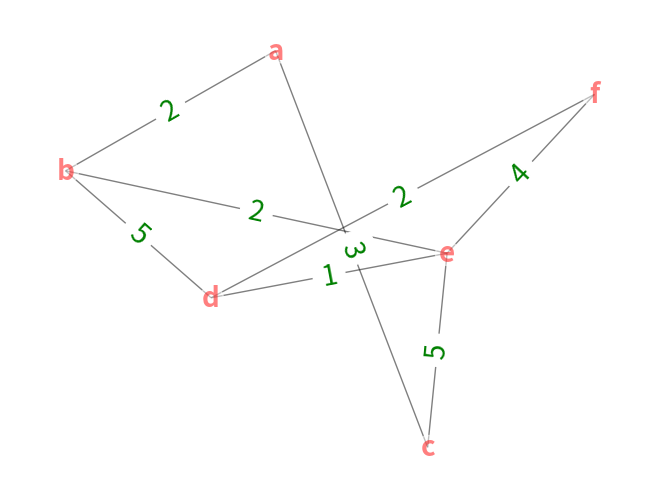
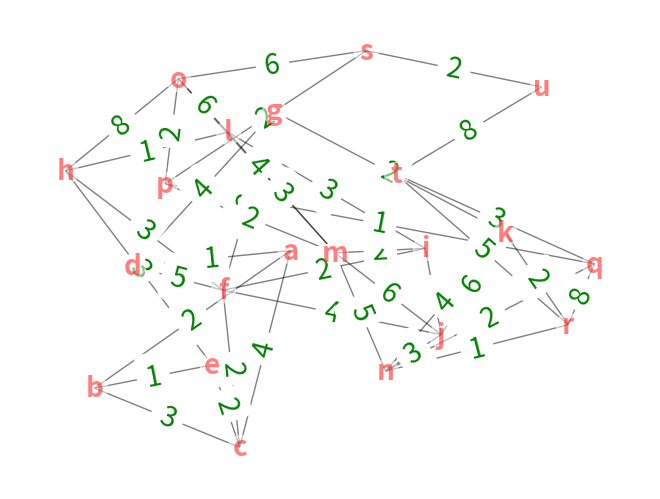
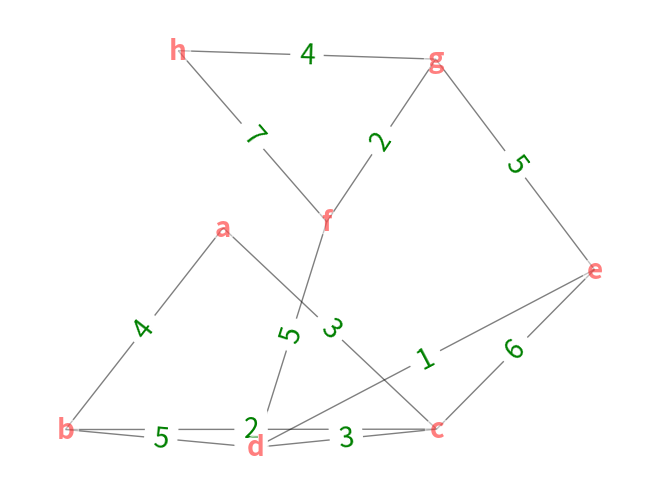

Write Python code to recreate these figures, in order.
"""
Since this algorithm is used often and implemented already,
so I just use one online ready-made version.
"""
# Dijkstra's Algorithm in Python


import sys
import copy

# Providing the graph
vertices = [[0, 0, 1, 1, 0, 0, 0],
            [0, 0, 1, 0, 0, 1, 0],
            [1, 1, 0, 1, 1, 0, 0],
            [1, 0, 1, 0, 0, 0, 1],
            [0, 0, 1, 0, 0, 1, 0],
            [0, 1, 0, 0, 1, 0, 1],
            [0, 0, 0, 1, 0, 1, 0]]

edges = [[0, 0, 1, 2, 0, 0, 0],
         [0, 0, 2, 0, 0, 3, 0],
         [1, 2, 0, 1, 3, 0, 0],
         [2, 0, 1, 0, 0, 0, 1],
         [0, 0, 3, 0, 0, 2, 0],
         [0, 3, 0, 0, 2, 0, 1],
         [0, 0, 0, 1, 0, 1, 0]]

#########################################################################
# 10.6-2
#########################################################################
edge_list={('a','b'):2,
           ('d','b'):5,
           ('d','f'):2,
           ('e','f'):4,
           ('e','c'):5,
           ('a','c'):3,
           ('b','e'):2,
           ('d','e'):1}
idx_to_str=lambda idx:chr(idx+ord('a'))
def edge_list_to_dist_mat_and_adjacency_mat(edge_list):
    # https://stackoverflow.com/a/73153615/21294350 https://stackoverflow.com/a/17016257/21294350
    vertex_pairs=[vertex for edge_dist in edge_list for vertex in edge_dist]
    vertex_cnt=len(list(dict.fromkeys(vertex_pairs)))
    # 1. This will access the global variable if using the same name similar to `global_var1` based on the language properties. 
    # https://stackoverflow.com/a/293097/21294350
    # 2. not use [[0]*vertex_cnt]*vertex_cnt which will duplicate sublist with the same id.
    Vertices=[[0]*vertex_cnt for i in range(vertex_cnt)]
    Edges=copy.deepcopy(Vertices)
    for key, value in edge_list.items():
        vertex_idx=tuple(ord(vertex)-ord('a') for vertex in key)
        for idx in [vertex_idx,vertex_idx[::-1]]:
          Vertices[idx[0]][idx[1]]=1
          Edges[idx[0]][idx[1]]=value
    return Vertices,Edges
vertices,edges=edge_list_to_dist_mat_and_adjacency_mat(edge_list)

# Find which vertex is to be visited next
def to_be_visited(visited_and_distance,num_of_vertices):
    v = -10
    for index in range(num_of_vertices):
        """
        In the original code, here `v < 0` is to ensure `visited_and_distance[v][1]` work by using the short circuit.
        """
        if visited_and_distance[index][0] == 0 \
            and (v < 0 or visited_and_distance[index][1] <=
                 visited_and_distance[v][1]):
            v = index
    return v

def find_shortest_path(vertices,edges,start_vertex):
  num_of_vertices = len(vertices[0])

  # initial infinite 
  visited_and_distance = [[0, sys.maxsize] for i in range(num_of_vertices)]

  start_vertex=start_vertex
  visited_and_distance[start_vertex][1]=0
  path_list={}
  for i in range(num_of_vertices):
      path_list[idx_to_str(i)]=idx_to_str(start_vertex)

  for vertex in range(num_of_vertices):

      # Find next vertex to be visited
      to_visit = to_be_visited(visited_and_distance,num_of_vertices)
      for neighbor_index in range(num_of_vertices):

          # Updating new distances
          if vertices[to_visit][neighbor_index] == 1 and \
                  visited_and_distance[neighbor_index][0] == 0:
              new_distance = visited_and_distance[to_visit][1] \
                  + edges[to_visit][neighbor_index]
              if visited_and_distance[neighbor_index][1] > new_distance:
                  visited_and_distance[neighbor_index][1] = new_distance
                  """
                  1. Since the modification is not one for loop which won't influence the complexity much,
                  I just modify the path list when the path is possible although it may be not the minimal 
                  which will be chosen and must be the global shortest path at the next iteration.
                  2. This is same as exercise 16 P(v)=u where u=path_list[idx_to_str(to_visit)]
                  """
                  path_list[idx_to_str(neighbor_index)]=path_list[idx_to_str(to_visit)]+f'-{idx_to_str(neighbor_index)}'
          
          visited_and_distance[to_visit][0] = 1

  i = 0

  # Printing the distance
  for distance in visited_and_distance:
      print("Distance of ", idx_to_str(i),
            f" from source vertex: {idx_to_str(start_vertex)}", distance[1],
            f"with path {path_list[idx_to_str(i)]}")
      i = i + 1
  print()

find_shortest_path(vertices,edges,0)

"""
Added
"""
import numpy as np
import networkx as nx
import matplotlib.pyplot as plt
def Draw(vertices,edges):
  num_of_vertices=len(vertices[0])
  Dist = np.array(edges)
  G = nx.from_numpy_array(Dist)
  G = nx.relabel_nodes(G, {i:idx_to_str(i) for i in range(num_of_vertices)})
  Edge_labels={}
  # https://networkx.org/documentation/stable/reference/generated/networkx.convert_matrix.from_numpy_array.html
  for edge in G.edges(data=True):
      Edge_labels[(edge[0],edge[1])]=edge[2]['weight']
  pos=nx.spring_layout(G,seed=1,k=1,iterations=20)
  # https://stackoverflow.com/a/47135311/21294350
  nx.draw(G, pos,
          labels={node: node for node in G.nodes()},
          node_color='white', alpha=0.5,
          font_color='red',font_weight='bold',font_size=20)
  nx.draw_networkx_edge_labels(
      G, pos,
      edge_labels=Edge_labels,
      font_color='green',font_size=20
  )
  plt.draw()  # pyplot draw()
  plt.show()
Draw(vertices,edges)

#########################################################################
# 10.6-4
#########################################################################
edges=[[0, 2, 4, 1, 0, 0, 0, 0, 0, 0, 0, 0, 0, 0, 0, 0, 0, 0, 0, 0, 0],
       [0, 0, 3, 0, 1, 0, 0, 0, 0, 0, 0, 0, 0, 0, 0, 0, 0, 0, 0, 0, 0],
       [0, 0, 0, 0, 2, 2, 0, 0, 0, 0, 0, 0, 0, 0, 0, 0, 0, 0, 0, 0, 0],
       [0, 0, 0, 0, 0, 5, 4, 0, 0, 0, 0, 0, 0, 0, 0, 0, 0, 0, 0, 0, 0],
       [0, 0, 0, 0, 0, 0, 0, 3, 0, 0, 0, 0, 0, 0, 0, 0, 0, 0, 0, 0, 0],
       [0, 0, 0, 0, 0, 0, 3, 3, 2, 4, 0, 0, 0, 0, 0, 0, 0, 0, 0, 0, 0],
       [0, 0, 0, 0, 0, 0, 0, 0, 0, 0, 2, 0, 0, 0, 0, 0, 0, 0, 0, 0, 0],
       [0, 0, 0, 0, 0, 0, 0, 0, 0, 0, 0, 1, 0, 0, 8, 0, 0, 0, 0, 0, 0],
       [0, 0, 0, 0, 0, 0, 0, 0, 0, 3, 0, 3, 2, 0, 0, 0, 0, 0, 0, 0, 0],
       [0, 0, 0, 0, 0, 0, 0, 0, 0, 0, 6, 0, 6, 3, 0, 0, 0, 0, 0, 0, 0],
       [0, 0, 0, 0, 0, 0, 0, 0, 0, 0, 0, 0, 0, 4, 0, 0, 0, 2, 0, 0, 0],
       [0, 0, 0, 0, 0, 0, 0, 0, 0, 0, 0, 0, 3, 0, 6, 0, 0, 0, 0, 0, 0],
       [0, 0, 0, 0, 0, 0, 0, 0, 0, 0, 0, 0, 0, 5, 4, 2, 0, 0, 0, 0, 0],
       [0, 0, 0, 0, 0, 0, 0, 0, 0, 0, 0, 0, 0, 0, 0, 0, 2, 1, 0, 0, 0],
       [0, 0, 0, 0, 0, 0, 0, 0, 0, 0, 0, 0, 0, 0, 0, 2, 0, 0, 6, 0, 0],
       [0, 0, 0, 0, 0, 0, 0, 0, 0, 0, 0, 0, 0, 0, 0, 0, 1, 0, 2, 0, 0],
       [0, 0, 0, 0, 0, 0, 0, 0, 0, 0, 0, 0, 0, 0, 0, 0, 0, 8, 0, 3, 0],
       [0, 0, 0, 0, 0, 0, 0, 0, 0, 0, 0, 0, 0, 0, 0, 0, 0, 0, 0, 5, 0],
       [0, 0, 0, 0, 0, 0, 0, 0, 0, 0, 0, 0, 0, 0, 0, 0, 0, 0, 0, 0, 2],
       [0, 0, 0, 0, 0, 0, 0, 0, 0, 0, 0, 0, 0, 0, 0, 0, 0, 0, 0, 0, 8],
       [0, 0, 0, 0, 0, 0, 0, 0, 0, 0, 0, 0, 0, 0, 0, 0, 0, 0, 0, 0, 0]]
edges=np.array(edges)+np.array(edges).T
vertices=np.where(edges > 0, 1, 0)
edges=list(edges)
vertices=list(vertices)
find_shortest_path(vertices,edges,0)
Draw(vertices,edges)

#########################################################################
# 10.6-6
#########################################################################
edges=[[0, 4, 3, 0, 0, 0, 0, 0],
       [0, 0, 2, 5, 0, 0, 0, 0],
       [0, 0, 0, 3, 6, 0, 0, 0],
       [0, 0, 0, 0, 1, 5, 0, 0],
       [0, 0, 0, 0, 0, 0, 5, 0],
       [0, 0, 0, 0, 0, 0, 2, 7],
       [0, 0, 0, 0, 0, 0, 0, 4],
       [0, 0, 0, 0, 0, 0, 0, 0]]
start_vertex_list=[0,1,2]
def check_with_edge_AND_start_vertex(edges,start_vertex_list):
    edges=np.array(edges)+np.array(edges).T
    vertices=np.where(edges > 0, 1, 0)
    edges=list(edges)
    vertices=list(vertices)
    for start_vertex in start_vertex_list:
        find_shortest_path(vertices,edges,start_vertex)
    Draw(vertices,edges)
check_with_edge_AND_start_vertex(edges,start_vertex_list)
